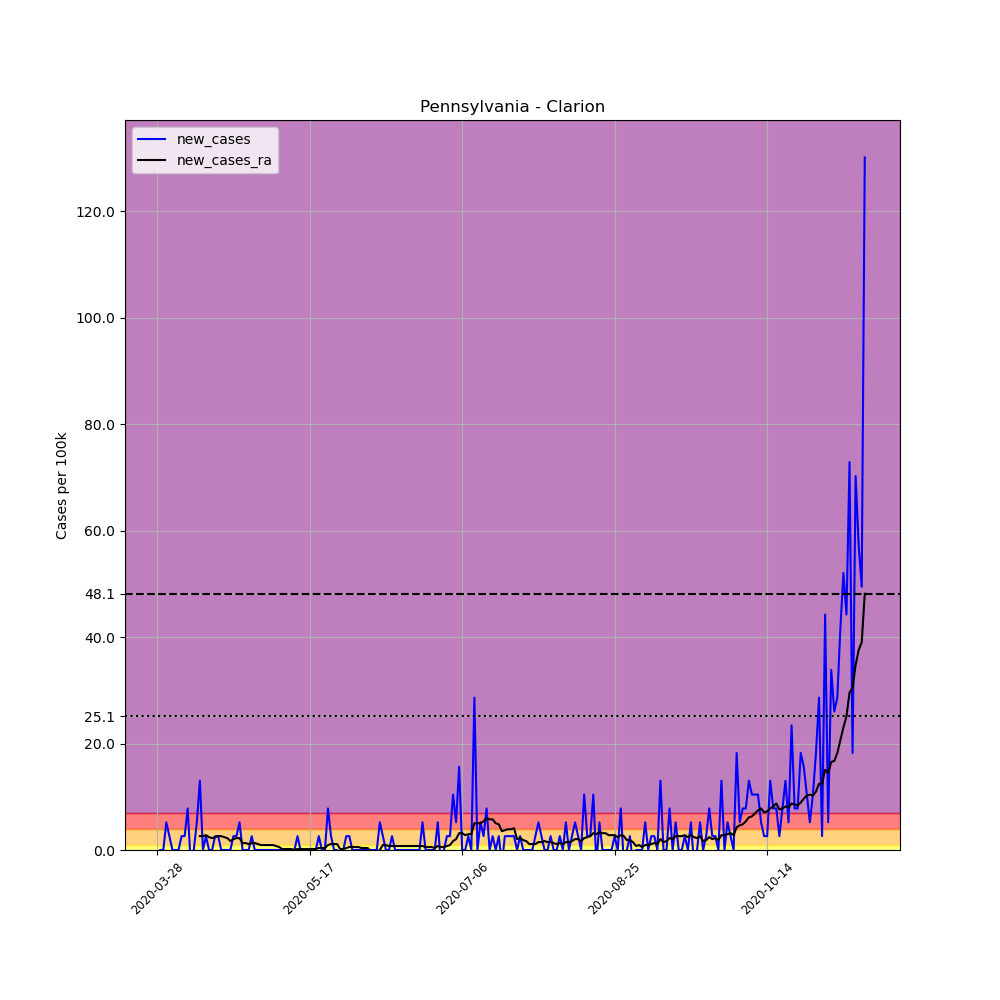

The table this chart was drawn from, first rows:
, date, county, state, fips, cases, deaths, COUNTY, STNAME, CTYNAME, POPESTIMATE2019, per_100k, new_cases, new_cases_ra
439825, 2020-03-28, Clarion, Pennsylvania, 42031, 1, 0, 31, Pennsylvania, Clarion, 38438, 2.602, , 
439826, 2020-03-29, Clarion, Pennsylvania, 42031, 1, 0, 31, Pennsylvania, Clarion, 38438, 2.602, 0.0, 
439827, 2020-03-30, Clarion, Pennsylvania, 42031, 1, 0, 31, Pennsylvania, Clarion, 38438, 2.602, 0.0, 
439828, 2020-03-31, Clarion, Pennsylvania, 42031, 3, 0, 31, Pennsylvania, Clarion, 38438, 7.805, 5.203, 
439829, 2020-04-01, Clarion, Pennsylvania, 42031, 4, 0, 31, Pennsylvania, Clarion, 38438, 10.41, 2.602, 
439830, 2020-04-02, Clarion, Pennsylvania, 42031, 4, 0, 31, Pennsylvania, Clarion, 38438, 10.41, 0.0, 
439831, 2020-04-03, Clarion, Pennsylvania, 42031, 4, 0, 31, Pennsylvania, Clarion, 38438, 10.41, 0.0, 
439832, 2020-04-04, Clarion, Pennsylvania, 42031, 4, 0, 31, Pennsylvania, Clarion, 38438, 10.41, 0.0, 
439833, 2020-04-05, Clarion, Pennsylvania, 42031, 5, 0, 31, Pennsylvania, Clarion, 38438, 13.01, 2.602, 
439834, 2020-04-06, Clarion, Pennsylvania, 42031, 6, 0, 31, Pennsylvania, Clarion, 38438, 15.61, 2.602, 
439835, 2020-04-07, Clarion, Pennsylvania, 42031, 9, 0, 31, Pennsylvania, Clarion, 38438, 23.41, 7.805, 
439836, 2020-04-08, Clarion, Pennsylvania, 42031, 8, 0, 31, Pennsylvania, Clarion, 38438, 20.81, -2.602, 
439837, 2020-04-09, Clarion, Pennsylvania, 42031, 8, 0, 31, Pennsylvania, Clarion, 38438, 20.81, 0.0, 
439838, 2020-04-10, Clarion, Pennsylvania, 42031, 10, 0, 31, Pennsylvania, Clarion, 38438, 26.02, 5.203, 
439839, 2020-04-11, Clarion, Pennsylvania, 42031, 15, 0, 31, Pennsylvania, Clarion, 38438, 39.02, 13.01, 2.602
439840, 2020-04-12, Clarion, Pennsylvania, 42031, 15, 0, 31, Pennsylvania, Clarion, 38438, 39.02, 0.0, 2.602
439841, 2020-04-13, Clarion, Pennsylvania, 42031, 16, 0, 31, Pennsylvania, Clarion, 38438, 41.63, 2.602, 2.787
439842, 2020-04-14, Clarion, Pennsylvania, 42031, 16, 0, 31, Pennsylvania, Clarion, 38438, 41.63, 0.0, 2.416
439843, 2020-04-15, Clarion, Pennsylvania, 42031, 16, 0, 31, Pennsylvania, Clarion, 38438, 41.63, 0.0, 2.23
439844, 2020-04-16, Clarion, Pennsylvania, 42031, 17, 0, 31, Pennsylvania, Clarion, 38438, 44.23, 2.602, 2.416
439845, 2020-04-17, Clarion, Pennsylvania, 42031, 18, 0, 31, Pennsylvania, Clarion, 38438, 46.83, 2.602, 2.602
439846, 2020-04-18, Clarion, Pennsylvania, 42031, 18, 1, 31, Pennsylvania, Clarion, 38438, 46.83, 0.0, 2.602
439847, 2020-04-19, Clarion, Pennsylvania, 42031, 18, 1, 31, Pennsylvania, Clarion, 38438, 46.83, 0.0, 2.416
439848, 2020-04-20, Clarion, Pennsylvania, 42031, 18, 1, 31, Pennsylvania, Clarion, 38438, 46.83, 0.0, 2.23
439849, 2020-04-21, Clarion, Pennsylvania, 42031, 18, 1, 31, Pennsylvania, Clarion, 38438, 46.83, 0.0, 1.672
439850, 2020-04-22, Clarion, Pennsylvania, 42031, 19, 1, 31, Pennsylvania, Clarion, 38438, 49.43, 2.602, 2.044
439851, 2020-04-23, Clarion, Pennsylvania, 42031, 20, 1, 31, Pennsylvania, Clarion, 38438, 52.03, 2.602, 2.23
439852, 2020-04-24, Clarion, Pennsylvania, 42031, 22, 1, 31, Pennsylvania, Clarion, 38438, 57.24, 5.203, 2.23
439853, 2020-04-25, Clarion, Pennsylvania, 42031, 22, 1, 31, Pennsylvania, Clarion, 38438, 57.24, 0.0, 1.301
439854, 2020-04-26, Clarion, Pennsylvania, 42031, 22, 1, 31, Pennsylvania, Clarion, 38438, 57.24, 0.0, 1.301
439855, 2020-04-27, Clarion, Pennsylvania, 42031, 22, 1, 31, Pennsylvania, Clarion, 38438, 57.24, 0.0, 1.115
439856, 2020-04-28, Clarion, Pennsylvania, 42031, 23, 1, 31, Pennsylvania, Clarion, 38438, 59.84, 2.602, 1.301
439857, 2020-04-29, Clarion, Pennsylvania, 42031, 23, 1, 31, Pennsylvania, Clarion, 38438, 59.84, 0.0, 1.301
439858, 2020-04-30, Clarion, Pennsylvania, 42031, 23, 1, 31, Pennsylvania, Clarion, 38438, 59.84, 0.0, 1.115
439859, 2020-05-01, Clarion, Pennsylvania, 42031, 23, 1, 31, Pennsylvania, Clarion, 38438, 59.84, 0.0, 0.9291
439860, 2020-05-02, Clarion, Pennsylvania, 42031, 23, 1, 31, Pennsylvania, Clarion, 38438, 59.84, 0.0, 0.9291
439861, 2020-05-03, Clarion, Pennsylvania, 42031, 23, 1, 31, Pennsylvania, Clarion, 38438, 59.84, 0.0, 0.9291
439862, 2020-05-04, Clarion, Pennsylvania, 42031, 23, 1, 31, Pennsylvania, Clarion, 38438, 59.84, 0.0, 0.9291
439863, 2020-05-05, Clarion, Pennsylvania, 42031, 23, 1, 31, Pennsylvania, Clarion, 38438, 59.84, 0.0, 0.9291
439864, 2020-05-06, Clarion, Pennsylvania, 42031, 23, 1, 31, Pennsylvania, Clarion, 38438, 59.84, 0.0, 0.7433
439865, 2020-05-07, Clarion, Pennsylvania, 42031, 23, 1, 31, Pennsylvania, Clarion, 38438, 59.84, 0.0, 0.5575
439866, 2020-05-08, Clarion, Pennsylvania, 42031, 23, 1, 31, Pennsylvania, Clarion, 38438, 59.84, 0.0, 0.1858
439867, 2020-05-09, Clarion, Pennsylvania, 42031, 23, 1, 31, Pennsylvania, Clarion, 38438, 59.84, 0.0, 0.1858
439868, 2020-05-10, Clarion, Pennsylvania, 42031, 23, 1, 31, Pennsylvania, Clarion, 38438, 59.84, 0.0, 0.1858
439869, 2020-05-11, Clarion, Pennsylvania, 42031, 23, 1, 31, Pennsylvania, Clarion, 38438, 59.84, 0.0, 0.1858
439870, 2020-05-12, Clarion, Pennsylvania, 42031, 23, 1, 31, Pennsylvania, Clarion, 38438, 59.84, 0.0, 0.0
439871, 2020-05-13, Clarion, Pennsylvania, 42031, 24, 1, 31, Pennsylvania, Clarion, 38438, 62.44, 2.602, 0.1858
439872, 2020-05-14, Clarion, Pennsylvania, 42031, 24, 1, 31, Pennsylvania, Clarion, 38438, 62.44, 0.0, 0.1858
439873, 2020-05-15, Clarion, Pennsylvania, 42031, 24, 1, 31, Pennsylvania, Clarion, 38438, 62.44, 0.0, 0.1858
439874, 2020-05-16, Clarion, Pennsylvania, 42031, 24, 1, 31, Pennsylvania, Clarion, 38438, 62.44, 0.0, 0.1858
439875, 2020-05-17, Clarion, Pennsylvania, 42031, 24, 1, 31, Pennsylvania, Clarion, 38438, 62.44, 0.0, 0.1858
439876, 2020-05-18, Clarion, Pennsylvania, 42031, 24, 2, 31, Pennsylvania, Clarion, 38438, 62.44, 0.0, 0.1858
439877, 2020-05-19, Clarion, Pennsylvania, 42031, 24, 2, 31, Pennsylvania, Clarion, 38438, 62.44, 0.0, 0.1858
439878, 2020-05-20, Clarion, Pennsylvania, 42031, 25, 2, 31, Pennsylvania, Clarion, 38438, 65.04, 2.602, 0.3717
439879, 2020-05-21, Clarion, Pennsylvania, 42031, 25, 2, 31, Pennsylvania, Clarion, 38438, 65.04, 0.0, 0.3717
439880, 2020-05-22, Clarion, Pennsylvania, 42031, 25, 2, 31, Pennsylvania, Clarion, 38438, 65.04, 0.0, 0.3717
439881, 2020-05-23, Clarion, Pennsylvania, 42031, 28, 2, 31, Pennsylvania, Clarion, 38438, 72.84, 7.805, 0.9291
439882, 2020-05-24, Clarion, Pennsylvania, 42031, 29, 2, 31, Pennsylvania, Clarion, 38438, 75.45, 2.602, 1.115
439883, 2020-05-25, Clarion, Pennsylvania, 42031, 29, 2, 31, Pennsylvania, Clarion, 38438, 75.45, 0.0, 1.115
439884, 2020-05-26, Clarion, Pennsylvania, 42031, 29, 2, 31, Pennsylvania, Clarion, 38438, 75.45, 0.0, 1.115
... 173 more rows
